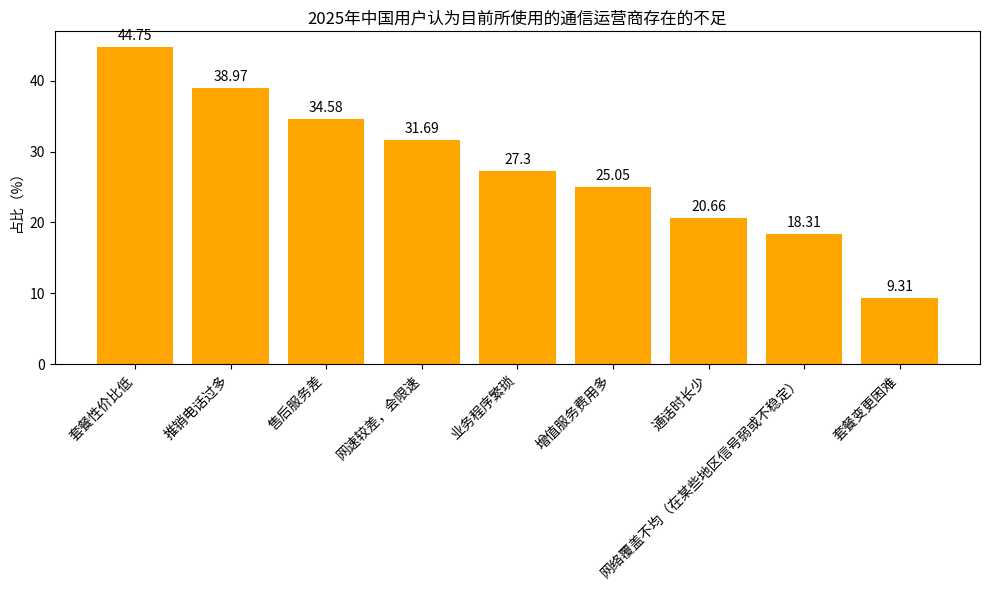

Write the Python code that produced this figure.
import matplotlib.pyplot as plt
import numpy as np

# 不足类型
shortcomings = ["套餐性价比低", "推销电话过多", "售后服务差", "网速较差，会限速", "业务程序繁琐", 
                "增值服务费用多", "通话时长少", "网络覆盖不均（在某些地区信号弱或不稳定）", "套餐变更困难"]
# 对应占比（%）
proportions = [44.75, 38.97, 34.58, 31.69, 27.30, 25.05, 20.66, 18.31, 9.31]

x = np.arange(len(shortcomings))  # x轴坐标

fig, ax = plt.subplots(figsize=(10, 6))
# 绘制柱状图
bars = ax.bar(x, proportions, color='orange')

# 添加数值标注
for i, proportion in enumerate(proportions):
    ax.text(i, proportion + 1, f'{proportion}', ha='center')

# 设置x轴刻度和标签，旋转标签
ax.set_xticks(x)
ax.set_xticklabels(shortcomings, rotation=45, ha='right')
ax.set_ylabel('占比（%）')
ax.set_title('2025年中国用户认为目前所使用的通信运营商存在的不足')

plt.tight_layout()
plt.show()
